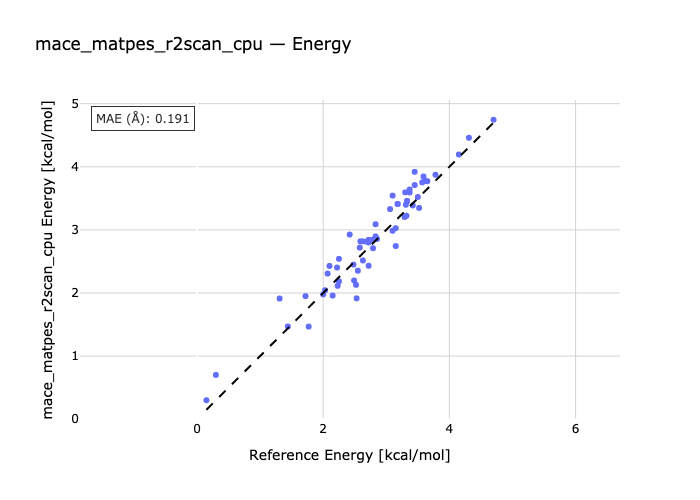

Source data for this figure (header and first rows):
species, reference, predicted
B1-B2, 0.15, 0.3002
B1-B3, 0.3, 0.7013
B4-B1, 1.31, 1.912
B5-B1, 1.44, 1.47
B6-B1, 1.72, 1.95
B7-B1, 2.07, 2.308
B8-B1, 1.77, 1.468
B1-B9, 2.25, 2.541
B1-B10, 2.03, 2.043
B1-B11, 2.1, 2.429
B12-B1, 2.0, 1.977
B1-B13, 2.15, 1.959
B14-B1, 2.22, 2.403
B15-B1, 2.42, 2.926
B16-B1, 2.23, 2.113
B17-B1, 2.25, 2.184
B1-B18, 2.58, 2.719
B1-B19, 2.59, 2.818
B1-B20, 2.63, 2.818
B1-B21, 2.48, 2.45
B1-B22, 2.74, 2.841
B23-B1, 2.55, 2.353
B24-B1, 2.53, 1.916
B25-B1, 2.72, 2.801
B26-B1, 2.69, 2.812
B27-B1, 2.49, 2.199
B1-B28, 2.72, 2.432
B1-B29, 2.83, 2.897
B30-B1, 2.85, 2.857
B1-B31, 2.85, 2.857
B1-B32, 2.52, 2.13
B1-B33, 2.63, 2.516
B34-B1, 3.1, 3.543
B35-B1, 2.72, 2.843
B36-B1, 2.83, 3.09
B37-B1, 2.79, 2.843
B38-B1, 2.79, 2.709
B1-B39, 3.06, 3.33
B1-B40, 3.1, 2.986
B41-B1, 3.3, 3.595
B1-B42, 3.15, 2.744
B1-B43, 3.29, 3.205
B44-B1, 3.59, 3.847
B45-B1, 3.18, 3.411
B46-B1, 3.18, 3.411
B47-B1, 3.37, 3.64
B1-B48, 3.45, 3.92
B49-B1, 3.33, 3.458
B50-B1, 3.33, 3.458
B51-B1, 3.37, 3.593
B52-B1, 3.61, 3.783
B53-B1, 3.42, 3.387
B1-B54, 3.15, 3.027
B1-B55, 3.31, 3.398
B56-B1, 3.45, 3.711
B1-B57, 3.32, 3.224
B58-B1, 3.57, 3.753
B59-B1, 3.52, 3.348
B60-B1, 3.5, 3.521
B61-B1, 3.65, 3.772
... 4 more rows
